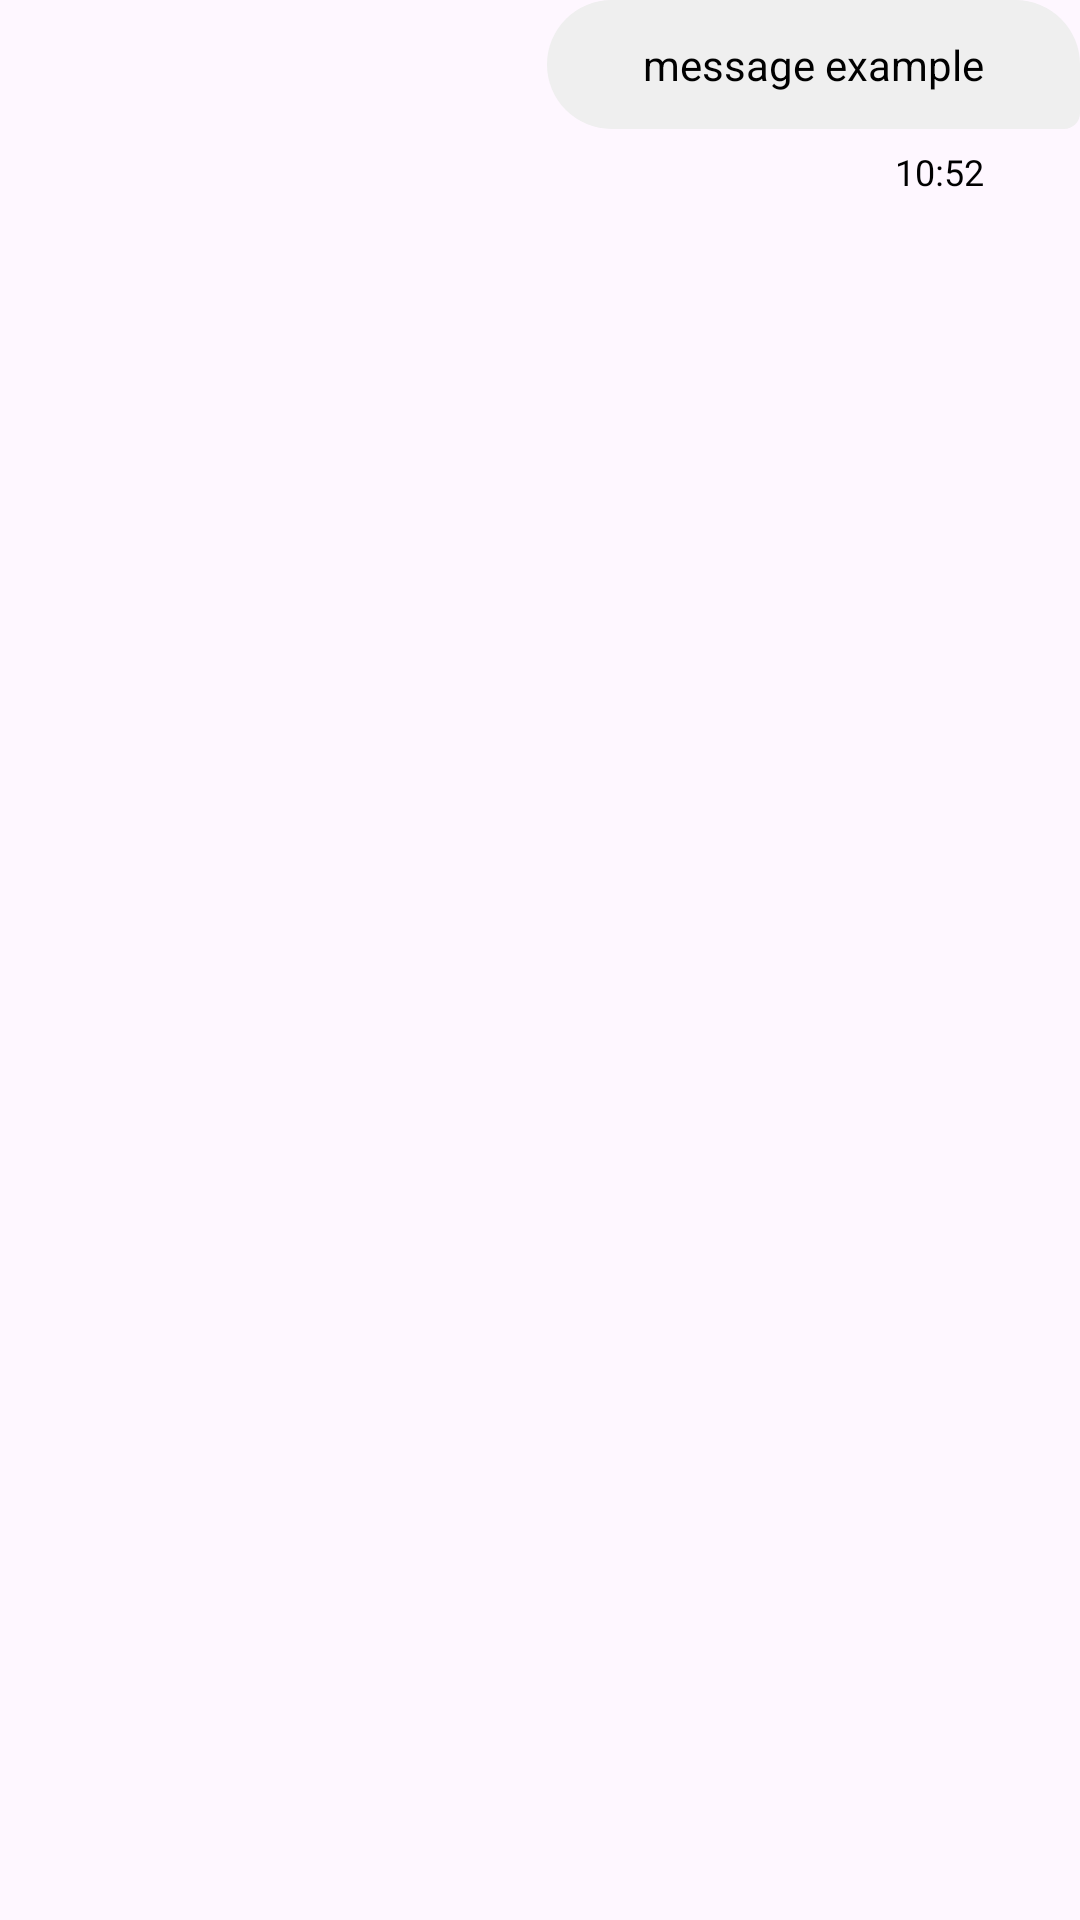

Reconstruct the res/layout file that produces this screen, plus the resources it refers to.
<!-- AndroidManifest.xml: application theme Theme.MyApp -->
<!-- res/layout/conversation_row_sent.xml -->
<?xml version="1.0" encoding="utf-8"?>
<androidx.constraintlayout.widget.ConstraintLayout xmlns:android="http://schemas.android.com/apk/res/android"
    android:layout_width="match_parent"
    android:layout_height="wrap_content"
    xmlns:app="http://schemas.android.com/apk/res-auto">

    <androidx.constraintlayout.widget.Guideline
        android:id="@+id/guideline80"
        android:layout_width="wrap_content"
        android:layout_height="wrap_content"
        android:orientation="vertical"
        app:layout_constraintGuide_percent="0.2" />

    <TextView
        android:id="@+id/tv_message"
        android:layout_width="wrap_content"
        android:layout_height="wrap_content"
        android:background="@drawable/sent_message"
        android:padding="12sp"
        android:paddingStart="32sp"
        android:paddingEnd="32sp"
        android:text="message example"
        android:textColor="@color/onSurface"
        android:textSize="14sp"
        app:layout_constraintEnd_toEndOf="parent"
        app:layout_constraintHorizontal_bias="1.0"
        app:layout_constraintStart_toEndOf="@id/guideline80"
        app:layout_constraintTop_toTopOf="parent"
        app:layout_constrainedWidth="true" />

    <TextView
        android:id="@+id/tv_send_hour"
        android:layout_width="wrap_content"
        android:layout_height="wrap_content"
        android:text="10:52"
        android:textSize="12sp"
        android:textColor="@color/onBackground"
        android:padding="6sp"
        android:paddingStart="32sp"
        android:paddingEnd="32sp"
        app:layout_constraintTop_toBottomOf="@id/tv_message"
        app:layout_constraintEnd_toEndOf="@id/tv_message"/>
</androidx.constraintlayout.widget.ConstraintLayout>
<!-- resources referenced by this layout -->
<resources>
  <color name="onBackground">#000000</color>
  <color name="onSurface">#000000</color>
  <!-- drawable sent_message (drawable) -->
  <?xml version="1.0" encoding="utf-8"?>
  <shape xmlns:android="http://schemas.android.com/apk/res/android">
      <solid android:color="@color/surface" /> 
      <corners
          android:topLeftRadius="24dp"
          android:topRightRadius="24dp"
          android:bottomLeftRadius="24dp"
          android:bottomRightRadius="6dp" /> 
  </shape>
  <style name="Theme.MyApp" parent="Theme.Material3.Light.NoActionBar">
          <item name="colorPrimary">@color/primary</item>
          <item name="colorPrimaryVariant">@color/primaryVariant</item>
          <item name="colorSecondary">@color/secondary</item>
          <item name="colorSecondaryVariant">@color/secondaryVariant</item>
          <item name="background">@color/background</item>
          <item name="colorSurface">@color/surface</item>
          <item name="colorError">@color/error</item>
  
          <item name="colorOnPrimary">@color/onPrimary</item>
          <item name="colorOnSecondary">@color/onSecondary</item>
          <item name="colorOnBackground">@color/onBackground</item>
          <item name="colorOnSurface">@color/onSurface</item>
          <item name="colorOnError">@color/onError</item>
      </style>
  <color name="surface">#efefef</color>
  <color name="primary">#312f2f</color>
  <color name="primaryVariant">#84dccf</color>
  <color name="secondary">#a6d9f7</color>
  <color name="secondaryVariant">#bccce0</color>
  <color name="background">#FFFFFF</color>
  <color name="error">#B00020</color>
  <color name="onPrimary">#FFFFFF</color>
  <color name="onSecondary">#000000</color>
  <color name="onError">#FFFFFF</color>
</resources>
